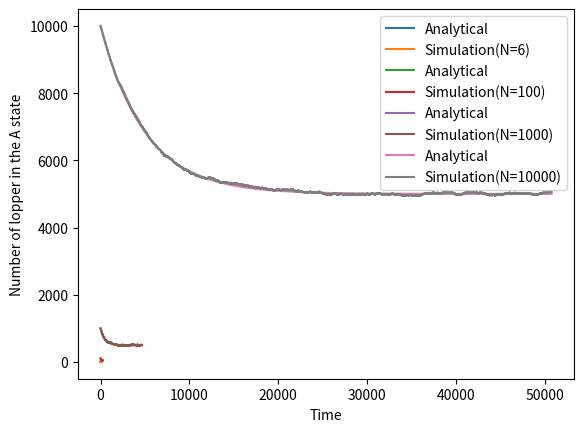
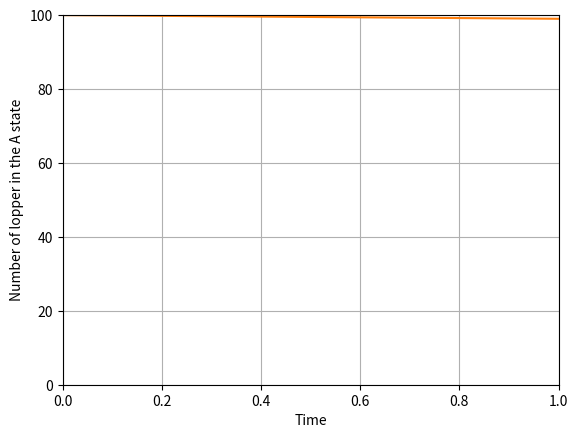

Python code for these plots, in order:
import itertools
import matplotlib.pyplot as plt
import numpy as np
import matplotlib.animation as animation
import random as rd

def generate_data(N, tol=None):
    lopper = np.zeros(N)
    N_B = np.array([])
    n = 0
    while True:
        n += 1
        i = rd.randint(0, N-1)
        lopper[i] = 1 if lopper[i] == 0 else 0
        N_B = np.append(N_B, np.sum(lopper))

        if tol is not None:
            if abs(np.mean(N_B) - N/2) < tol:
                break
        else:
            if n > 100:
                break

    N_A = N - N_B
    return N_A

for N, tol in [(6, None), (100, 5), (1000, 50), (10000, 500)]:
    N_A = generate_data(N, tol)
    f = lambda t: N/2*(1 + np.exp(-2*t/N))
    t_ = np.linspace(0, len(N_A), 10000)
    plt.plot(t_, f(t_), label='Analytical')
    plt.plot(N_A, label=f'Simulation(N={N})')
    plt.xlabel('Time')
    plt.ylabel('Number of lopper in the A state')
    plt.legend()
    plt.show()


def data_gen(): # Generator function for the animation
    for cnt in itertools.count():
        t = cnt
        yield t, N_A[cnt]

def init(): # Initialize the plot
    ax.set_ylim(0, N)
    ax.set_xlim(0, 1)
    del xdata[:]
    del ydata[:]
    line.set_data(xdata, ydata)
    return line,

# Set up the figure, the axis, and the plot element we want to animate
fig, ax = plt.subplots()
ax.set_xlabel('Time')
ax.set_ylabel('Number of lopper in the A state')
line, = ax.plot([], [], lw=2)
ax.grid()
xdata, ydata = [], []

# Generate the data
N = 100
tol = 5
lopper = np.zeros(N) # Every element is a loppe
N_B = np.array([]) # Number of lopper in the B state every iteration
while True:
    i = rd.randint(0, N-1)
    lopper[i] = 1 if lopper[i] == 0 else 0
    N_B = np.append(N_B, np.sum(lopper))
    if abs(np.mean(N_B) - N/2) < tol:
        break

# Analytical solution
f = lambda t: N/2*(1 + np.exp(-2*t/N))
t_ = np.linspace(0, len(N_B), 10000)
plt.plot(t_, f(t_))
N_A = N - N_B

def run(data): # Update the plot
    t, y = data
    xdata.append(t)
    ydata.append(y)
    xmin, xmax = ax.get_xlim()

    if t >= xmax:
        ax.set_xlim(xmin, 2*xmax)
        ax.figure.canvas.draw()
    line.set_data(xdata, ydata)
    return line,

# Animation
ani = animation.FuncAnimation(fig, run, data_gen, interval=5, init_func=init,
                              save_count=100, blit=True)
plt.show()